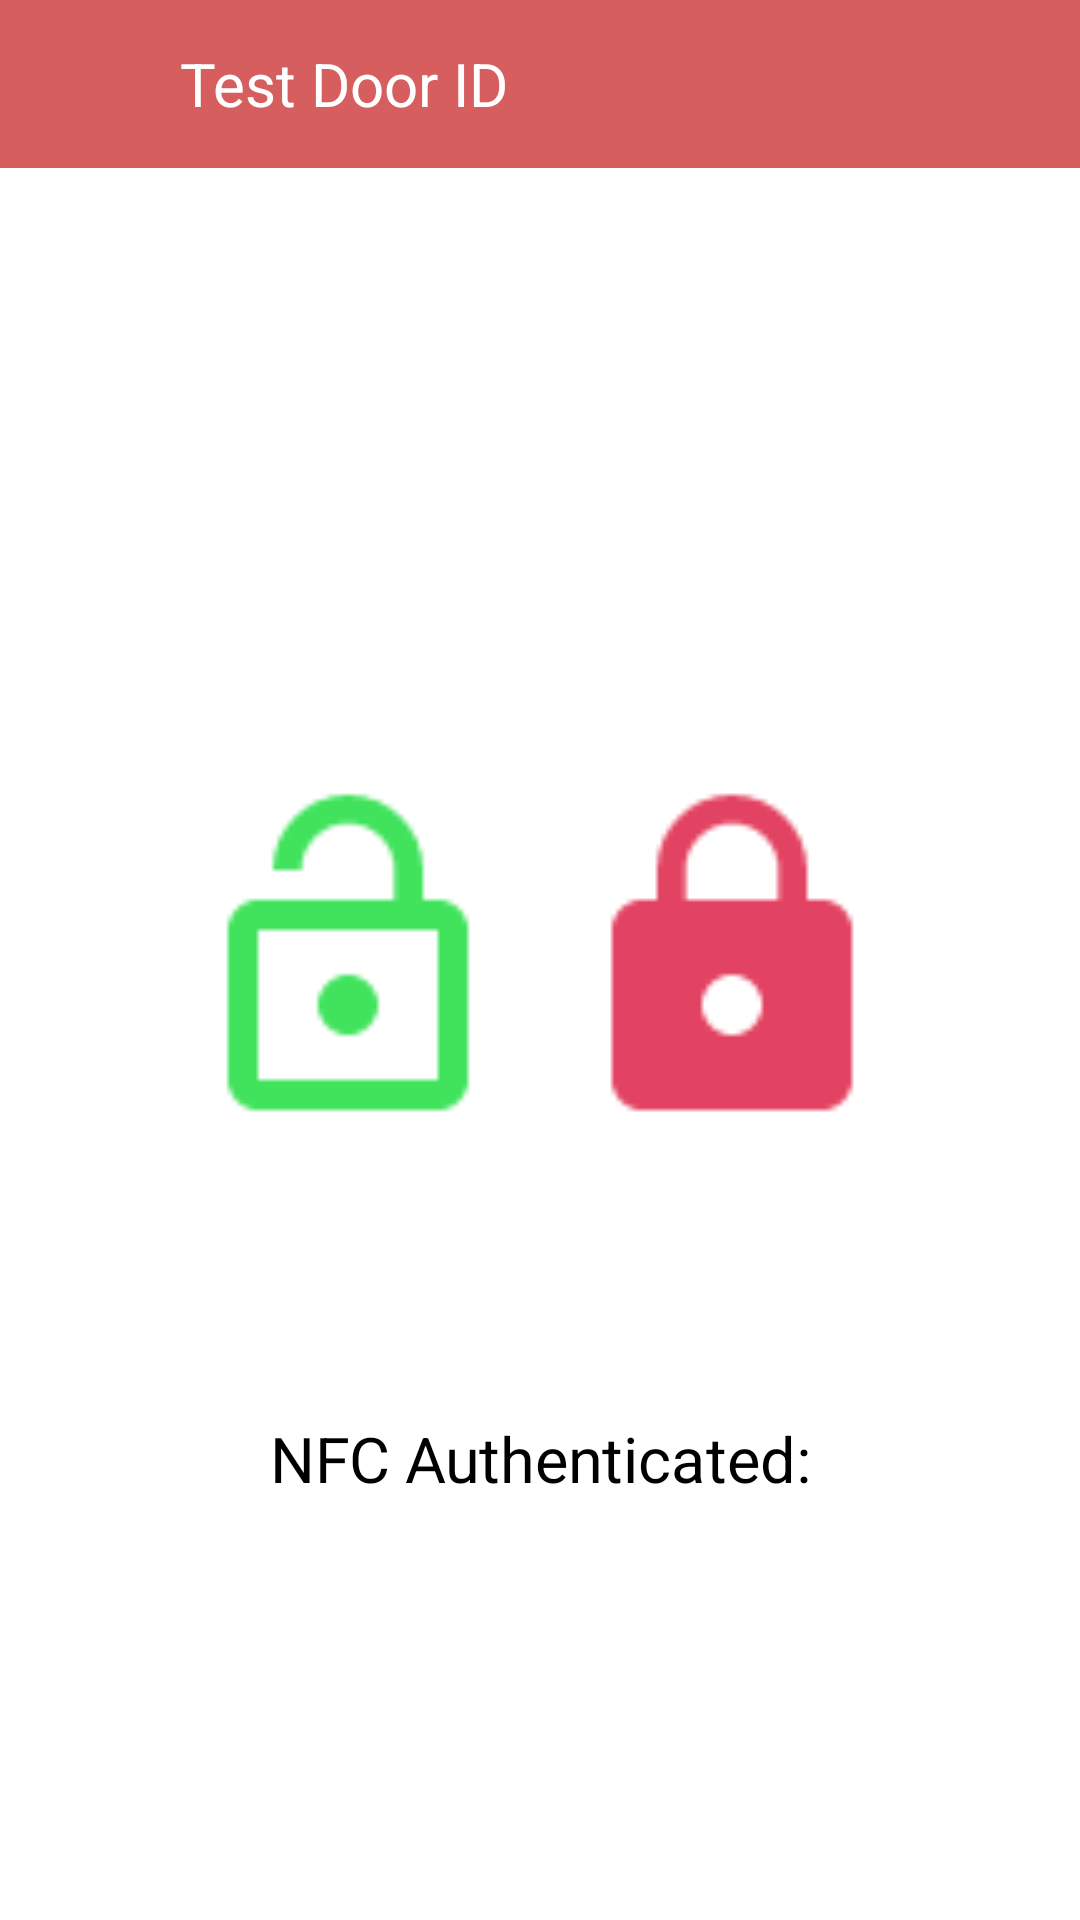

This screen was rendered from an Android layout file. Write that file and the resources it references.
<!-- AndroidManifest.xml: application theme Theme.Smartlatchapp -->
<!-- res/layout/fragment_first.xml -->
<?xml version="1.0" encoding="utf-8"?>
<androidx.constraintlayout.widget.ConstraintLayout xmlns:android="http://schemas.android.com/apk/res/android"
    xmlns:app="http://schemas.android.com/apk/res-auto"
    xmlns:tools="http://schemas.android.com/tools"
    android:layout_width="match_parent"
    android:layout_height="match_parent"
    android:background="@color/white"
    tools:context=".FirstFragment">
    <androidx.appcompat.widget.Toolbar
        android:id="@+id/toolbar2"
        android:layout_width="match_parent"
        android:layout_height="wrap_content"
        android:background="?attr/colorPrimary"
        android:minHeight="?attr/actionBarSize"
        android:theme="?attr/actionBarTheme"
        tools:layout_editor_absoluteX="1dp"
        app:layout_constraintEnd_toStartOf="parent"
        app:layout_constraintStart_toStartOf="parent"
        app:layout_constraintTop_toTopOf="parent">
        <ImageButton
            android:id="@+id/back_nav"
            android:layout_width="wrap_content"
            android:layout_height="wrap_content"
            android:layout_alignParentRight="true"
            android:layout_centerVertical="true"
            android:padding="15dp"
            android:scaleType="fitCenter"
            android:layout_gravity="left"
            android:background="@drawable/ic_arrow_back" />

        <TextView
            android:id="@+id/textview_doorid"
            android:layout_width="wrap_content"
            android:layout_height="wrap_content"
            android:layout_marginStart="30dp"
            android:hint="@string/test_door_id"
            android:text=""
            android:textColor="@color/white"
            android:textColorHint="@color/white"
            android:textSize="20dp"
            app:layout_constraintBottom_toBottomOf="parent"
            app:layout_constraintEnd_toEndOf="parent"
            app:layout_constraintStart_toStartOf="@id/back_nav"
            app:layout_constraintTop_toTopOf="parent" />
    </androidx.appcompat.widget.Toolbar>

    <TextView
        android:id="@+id/textview_result"
        android:layout_width="wrap_content"
        android:layout_height="wrap_content"
        android:hint="@string/current_door_status_hint"
        android:scaleX="1.5"
        android:scaleY="1.5"
        android:text=""
        android:textColor="#000000"
        android:textColorHint="#000000"
        app:layout_constraintBottom_toBottomOf="parent"
        app:layout_constraintEnd_toEndOf="parent"
        app:layout_constraintStart_toStartOf="parent"
        app:layout_constraintTop_toBottomOf="@id/button2" />




    <ImageButton
        android:id="@+id/button1"
        android:layout_width="wrap_content"
        android:layout_height="wrap_content"
        android:background="@android:color/transparent"
        android:backgroundTint="@android:color/transparent"
        android:backgroundTintMode="screen"
        android:scaleX="5"
        android:scaleY="5"
        app:layout_constraintBottom_toBottomOf="parent"
        app:layout_constraintEnd_toEndOf="parent"
        app:layout_constraintStart_toEndOf="@id/button2"
        app:layout_constraintTop_toTopOf="parent"
        app:srcCompat="@drawable/ic_locked_icon" />

    <ImageButton
        android:id="@+id/button2"
        android:layout_width="wrap_content"
        android:layout_height="wrap_content"
        android:background="@android:color/transparent"
        android:backgroundTint="@android:color/transparent"
        android:scaleX="5"
        android:scaleY="5"
        app:layout_constraintBottom_toBottomOf="parent"
        app:layout_constraintEnd_toStartOf="@id/button1"

        app:layout_constraintStart_toStartOf="parent"
        app:layout_constraintTop_toTopOf="parent"

        app:srcCompat="@drawable/ic_unlocked_icon" />






</androidx.constraintlayout.widget.ConstraintLayout>
<!-- resources referenced by this layout -->
<resources>
  <color name="white">#FFFFFFFF</color>
  <!-- drawable ic_locked_icon (drawable-anydpi) -->
  <vector xmlns:android="http://schemas.android.com/apk/res/android"
      android:width="24dp"
      android:height="24dp"
      android:viewportWidth="24"
      android:viewportHeight="24"
      android:tint="#DC143A"
      android:alpha="0.8">
    <path
        android:fillColor="@android:color/white"
        android:pathData="M18,8h-1L17,6c0,-2.76 -2.24,-5 -5,-5S7,3.24 7,6v2L6,8c-1.1,0 -2,0.9 -2,2v10c0,1.1 0.9,2 2,2h12c1.1,0 2,-0.9 2,-2L20,10c0,-1.1 -0.9,-2 -2,-2zM12,17c-1.1,0 -2,-0.9 -2,-2s0.9,-2 2,-2 2,0.9 2,2 -0.9,2 -2,2zM15.1,8L8.9,8L8.9,6c0,-1.71 1.39,-3.1 3.1,-3.1 1.71,0 3.1,1.39 3.1,3.1v2z"/>
  </vector>
  <!-- drawable ic_unlocked_icon (drawable-anydpi) -->
  <vector xmlns:android="http://schemas.android.com/apk/res/android"
      android:width="24dp"
      android:height="24dp"
      android:viewportWidth="24"
      android:viewportHeight="24"
      android:tint="#11DC34"
      android:alpha="0.8">
    <path
        android:fillColor="@android:color/white"
        android:pathData="M12,17c1.1,0 2,-0.9 2,-2s-0.9,-2 -2,-2 -2,0.9 -2,2 0.9,2 2,2zM18,8h-1L17,6c0,-2.76 -2.24,-5 -5,-5S7,3.24 7,6h1.9c0,-1.71 1.39,-3.1 3.1,-3.1 1.71,0 3.1,1.39 3.1,3.1v2L6,8c-1.1,0 -2,0.9 -2,2v10c0,1.1 0.9,2 2,2h12c1.1,0 2,-0.9 2,-2L20,10c0,-1.1 -0.9,-2 -2,-2zM18,20L6,20L6,10h12v10z"/>
  </vector>
  <string name="current_door_status_hint">NFC Authenticated: </string>
  <string name="test_door_id">Test Door ID</string>
  <style name="Theme.Smartlatchapp" parent="Theme.MaterialComponents.DayNight.DarkActionBar">
          
          <item name="colorPrimary">@color/primary</item>
          <item name="colorPrimaryVariant">@color/primary</item>
          <item name="colorOnPrimary">@color/white</item>
          
          <item name="colorSecondary">@color/teal_200</item>
          <item name="colorSecondaryVariant">@color/teal_700</item>
          <item name="colorOnSecondary">@color/black</item>
          
          <item name="android:statusBarColor" tools:targetApi="l">?attr/colorPrimaryVariant</item>
          
      </style>
  <color name="primary">#D65E5E</color>
  <color name="teal_200">#FF03DAC5</color>
  <color name="teal_700">#FF018786</color>
  <color name="black">#FF000000</color>
</resources>
